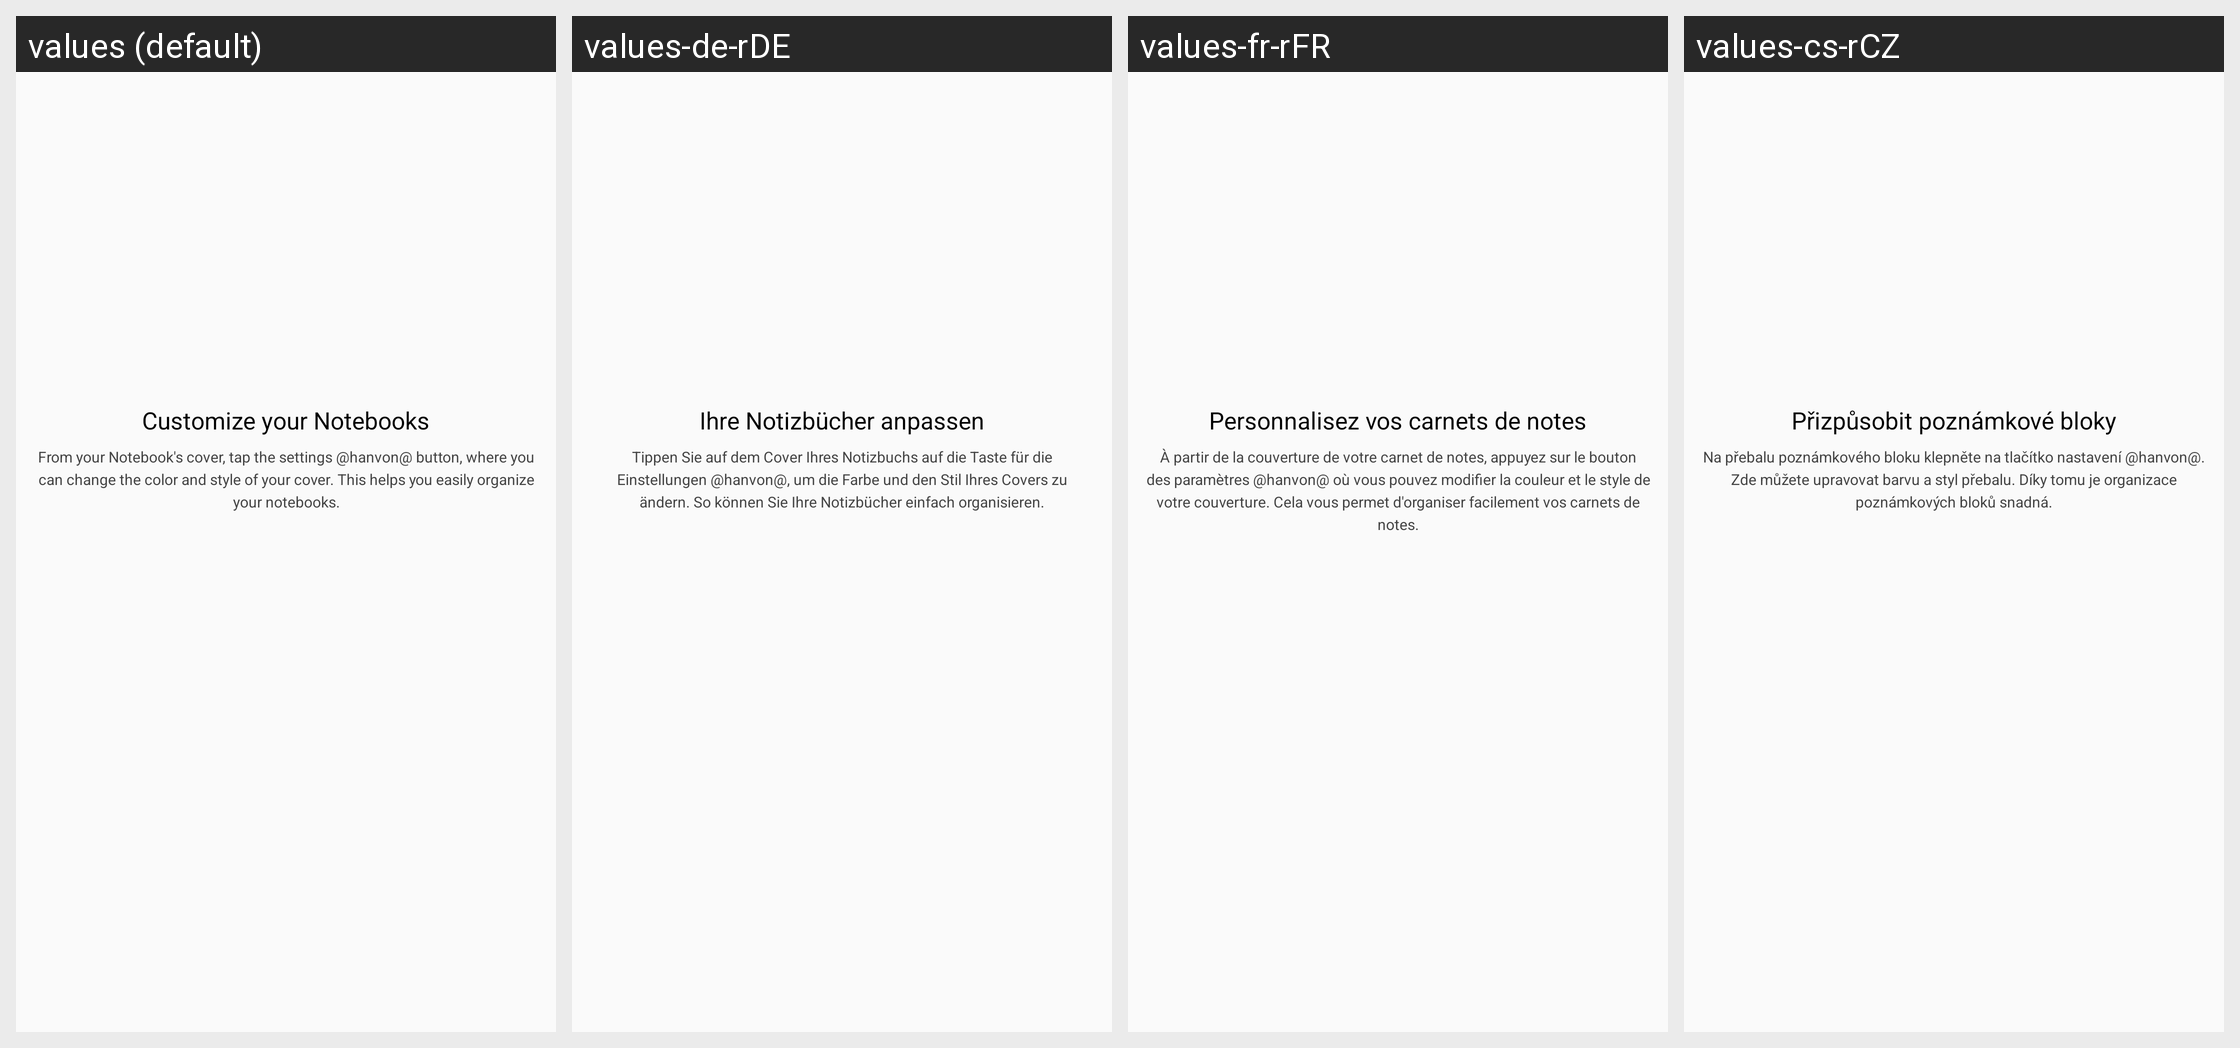

Locale-by-locale string values for the Android screen shown in this grid:
Android screen res/layout/help_step_2.xml rendered under 4 locales, left to right: values (default), values-de-rDE, values-fr-rFR, values-cs-rCZ. Device: Nexus 5 (rendered at 1080×1920; each locale shown at half size, 540×960, under a caption strip naming it); theme AppTheme.
Other locales in the repository, not shown: values-ar-rEG, values-bg-rBG, values-da-rDK, values-el-rGR, values-en-rGB, values-es-rES, values-et-rEE, values-fi-rFI, values-hr-rHR, values-hu-rHU, values-it-rIT, values-iw-rIL, values-ja-rJP, values-ko-rKR, values-lt-rLT, values-lv-rLV, values-nb-rNO, values-nl-rNL, values-pl-rPL, values-pt-rBR, values-pt-rPT, values-ro-rRO, values-ru-rRU, values-sk-rSK, values-sl-rSI, values-sr-rRS, values-sv-rSE, values-tr-rTR, values-uk-rUA, values-zh-rCN, values-zh-rHK, values-zh-rTW.
Strings drawn on this screen, with the default value and each locale's value (text and hints the layout hard-codes, and strings that could not be matched under every locale, appear in the picture but are not listed):

HelpTitleStep_2
  values: Customize your Notebooks
  values-de-rDE: Ihre Notizbücher anpassen
  values-fr-rFR: Personnalisez vos carnets de notes
  values-cs-rCZ: Přizpůsobit poznámkové bloky

HelpDetailStep_2
  values: From your Notebook's cover, tap the settings @hanvon@ button, where you can change the color and style of your cover. This helps you easily organize your notebooks.
  values-de-rDE: Tippen Sie auf dem Cover Ihres Notizbuchs auf die Taste für die Einstellungen @hanvon@, um die Farbe und den Stil Ihres Covers zu ändern. So können Sie Ihre Notizbücher einfach organisieren.
  values-fr-rFR: À partir de la couverture de votre carnet de notes, appuyez sur le bouton des paramètres @hanvon@ où vous pouvez modifier la couleur et le style de votre couverture. Cela vous permet d'organiser facilement vos carnets de notes.
  values-cs-rCZ: Na přebalu poznámkového bloku klepněte na tlačítko nastavení @hanvon@. Zde můžete upravovat barvu a styl přebalu. Díky tomu je organizace poznámkových bloků snadná.
